Dataset: TrainTest (GitHub, PKhuang-TW/NCTU_Interaction-Design-VR). Classes: fire, heart, lightening, wall, wind.

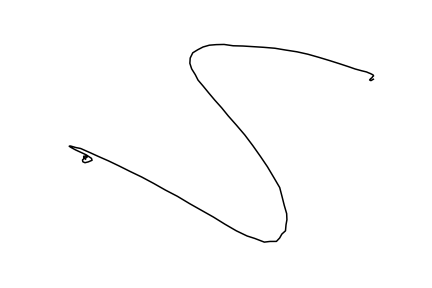
Label: lightening

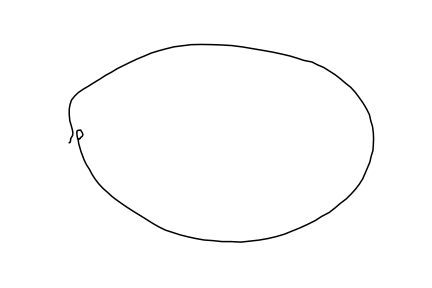
Label: fire

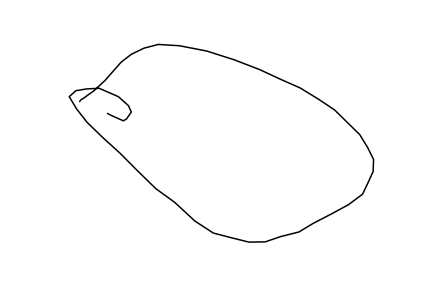
Label: fire

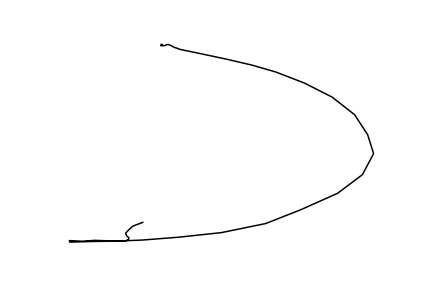
Label: wall

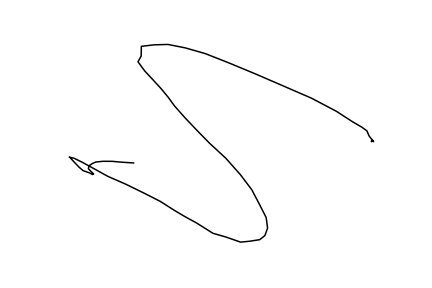
Label: lightening

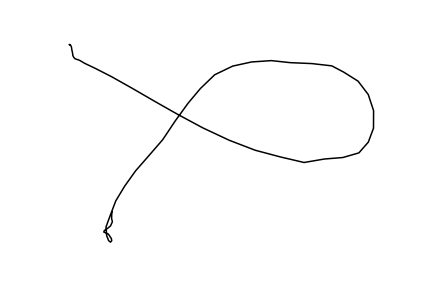
Label: wind
